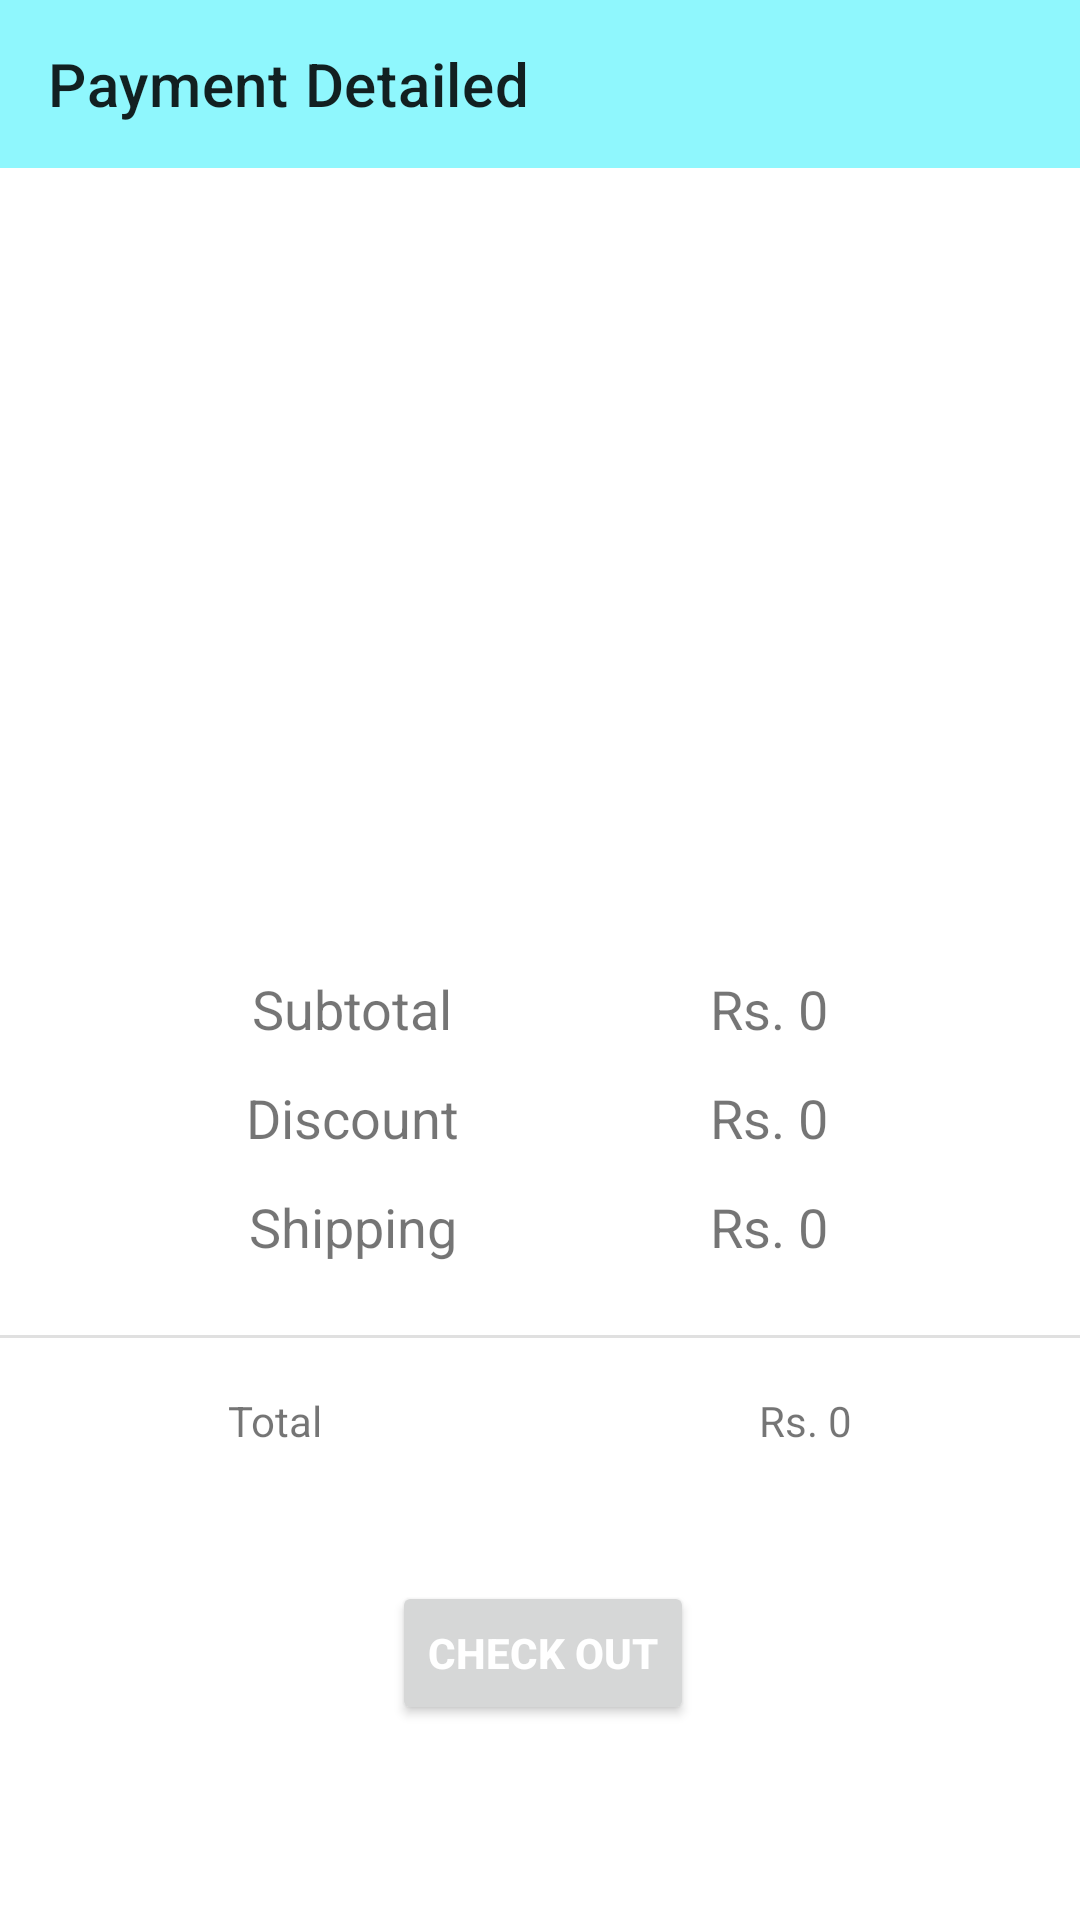

Write the Android layout XML for this screen, with the resource values it uses.
<!-- AndroidManifest.xml: application theme Theme.EcommerceApp -->
<!-- res/layout/activity_payment.xml -->
<?xml version="1.0" encoding="utf-8"?>
<androidx.constraintlayout.widget.ConstraintLayout xmlns:android="http://schemas.android.com/apk/res/android"
    xmlns:app="http://schemas.android.com/apk/res-auto"
    xmlns:tools="http://schemas.android.com/tools"
    android:layout_width="match_parent"
    android:layout_height="match_parent"
    tools:context=".activities.PaymentActivity">

    <androidx.appcompat.widget.Toolbar
        android:id="@+id/payment_toolbar"
        android:background="#8FF7FD"
        android:layout_width="match_parent"
        android:layout_height="wrap_content"
        app:layout_constraintEnd_toEndOf="parent"
        app:layout_constraintHorizontal_bias="0.0"
        app:layout_constraintStart_toStartOf="parent"
        app:layout_constraintTop_toTopOf="parent"
        app:title="Payment Detailed"/>



    <ImageView
        android:id="@+id/imageView3"
        android:layout_width="340dp"
        android:layout_height="244dp"
        android:layout_marginTop="24dp"
        app:layout_constraintEnd_toEndOf="parent"
        app:layout_constraintHorizontal_bias="0.434"
        app:layout_constraintStart_toStartOf="parent"
        app:layout_constraintTop_toBottomOf="@+id/payment_toolbar"
        app:srcCompat="@drawable/creditcard" />

    <TextView
        android:id="@+id/textView12"
        android:layout_width="wrap_content"
        android:layout_height="wrap_content"
        android:layout_marginStart="84dp"
        android:text="Subtotal"
        android:textSize="18sp"
        app:layout_constraintStart_toStartOf="parent"
        app:layout_constraintTop_toBottomOf="@+id/imageView3" />

    <TextView
        android:id="@+id/textView14"
        android:layout_width="wrap_content"
        android:layout_height="wrap_content"
        android:layout_marginTop="12dp"
        android:text="Discount"
        android:textSize="18sp"
        app:layout_constraintEnd_toEndOf="@+id/textView12"
        app:layout_constraintStart_toStartOf="@+id/textView12"
        app:layout_constraintTop_toBottomOf="@+id/textView12" />

    <TextView
        android:id="@+id/textView15"
        android:layout_width="wrap_content"
        android:layout_height="wrap_content"
        android:layout_marginTop="12dp"
        android:text="Shipping"
        android:textSize="18sp"
        app:layout_constraintEnd_toEndOf="@+id/textView14"
        app:layout_constraintStart_toStartOf="@+id/textView14"
        app:layout_constraintTop_toBottomOf="@+id/textView14" />
    <TextView
        android:id="@+id/sub_total"
        android:layout_width="wrap_content"
        android:layout_height="wrap_content"
        android:layout_marginEnd="84dp"
        android:text="Rs. 0"
        android:textSize="18sp"
        app:layout_constraintEnd_toEndOf="parent"
        app:layout_constraintTop_toBottomOf="@+id/imageView3" />

    <TextView
        android:id="@+id/textView17"
        android:layout_width="wrap_content"
        android:layout_height="wrap_content"
        android:layout_marginTop="12dp"
        android:text="Rs. 0"
        android:textSize="18sp"
        app:layout_constraintEnd_toEndOf="@+id/sub_total"
        app:layout_constraintStart_toStartOf="@+id/sub_total"
        app:layout_constraintTop_toBottomOf="@+id/sub_total" />

    <TextView
        android:id="@+id/textView18"
        android:layout_width="wrap_content"
        android:layout_height="wrap_content"
        android:layout_marginTop="12dp"
        android:text="Rs. 0"
        android:textSize="18sp"
        app:layout_constraintEnd_toEndOf="@+id/textView17"
        app:layout_constraintStart_toStartOf="@+id/textView17"
        app:layout_constraintTop_toBottomOf="@+id/textView17" />

    <View
        android:id="@+id/divider5"
        android:layout_width="430dp"
        android:layout_height="1dp"
        android:layout_marginTop="24dp"
        android:background="?android:attr/listDivider"
        app:layout_constraintEnd_toEndOf="parent"
        app:layout_constraintStart_toStartOf="parent"
        app:layout_constraintTop_toBottomOf="@+id/textView15" />

    <TextView
        android:id="@+id/textView19"
        android:layout_width="wrap_content"
        android:layout_height="wrap_content"
        android:layout_marginStart="76dp"
        android:layout_marginTop="18dp"
        android:text="Total"
        app:layout_constraintStart_toStartOf="parent"
        app:layout_constraintTop_toBottomOf="@+id/divider5" />

    <TextView
        android:id="@+id/total_amt"
        android:layout_width="wrap_content"
        android:layout_height="wrap_content"
        android:layout_marginTop="18dp"
        android:layout_marginEnd="76dp"
        android:text="Rs. 0"
        app:layout_constraintEnd_toEndOf="parent"
        app:layout_constraintTop_toBottomOf="@+id/divider5" />

    <Button
        android:id="@+id/pay_btn"
        android:layout_width="wrap_content"
        android:layout_height="wrap_content"
        android:layout_marginTop="44dp"
        android:text="Check Out"
        android:textStyle="bold"
        android:textColor="@android:color/white"
        app:layout_constraintEnd_toEndOf="parent"
        app:layout_constraintHorizontal_bias="0.504"
        app:layout_constraintStart_toStartOf="parent"
        app:layout_constraintTop_toBottomOf="@+id/textView19" />

</androidx.constraintlayout.widget.ConstraintLayout>
<!-- resources referenced by this layout -->
<resources>
  <style name="Theme.EcommerceApp" parent="Theme.MaterialComponents.DayNight.NoActionBar">
          
          <item name="colorPrimary">@color/blue</item>
          <item name="colorPrimaryVariant">@color/pink</item>
          <item name="colorOnPrimary">@color/white</item>
          
          <item name="colorSecondary">@color/teal_200</item>
          <item name="colorSecondaryVariant">@color/teal_700</item>
          <item name="colorOnSecondary">@color/black</item>
          
          <item name="android:statusBarColor">?attr/colorPrimary</item>
          
      </style>
  <!-- not gathered from this repository: default colours our renderer supplied (Android Studio template values) -->
  <color name="teal_200">#FF03DAC5</color>
  <color name="teal_700">#FF018786</color>
  <color name="black">#FF000000</color>
  <color name="white">#FFFFFFFF</color>
</resources>
